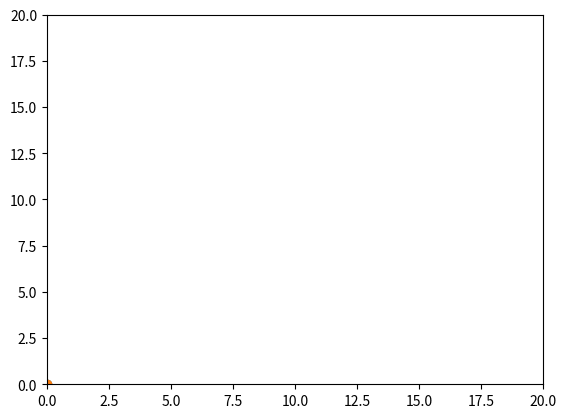

Recreate this plot in Python.
import matplotlib.animation as animation 
import matplotlib.pyplot as plt   
def animate(n):     
    scatter = ax.scatter(n, n)     
    if n == 0:         
        return ax.get_children()[0],     
    else:         
        return ax.get_children()[:n]   
fig, ax = plt.subplots() 
ax.set_xlim(0, 20) 
ax.set_ylim(0, 20)  
ani = animation.FuncAnimation(fig, animate, interval=100, blit=True) 
plt.show()